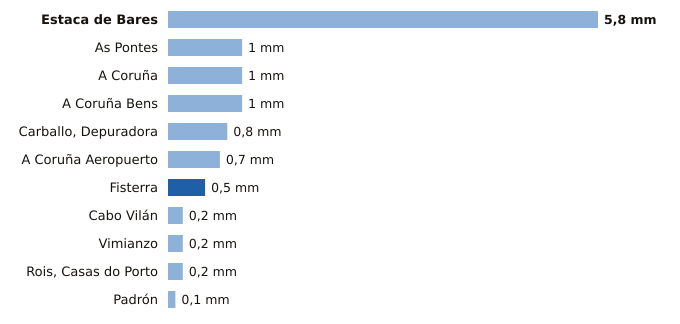

The data file committed next to this chart (first rows):
estacion, provincia, indicativo, mm_6_dias_anteriores, mm_hoy, mm_7_dias, horas_de_hoy
Estaca de Bares, A Coruña, 1351, 5.8, 0.0, 5.8, 17
As Pontes, A Coruña, 1363X, 1.0, 0.0, 1.0, 15
A Coruña, A Coruña, 1387, 1.0, 0.0, 1.0, 17
A Coruña Bens, A Coruña, 1387D, 1.0, 0.0, 1.0, 17
Carballo, Depuradora, A Coruña, 1390X, 0.8, 0.0, 0.8, 14
A Coruña Aeropuerto, A Coruña, 1387E, 0.7, 0.0, 0.7, 17
Fisterra, A Coruña, 1400, 0.0, 0.5, 0.5, 17
Cabo Vilán, A Coruña, 1393, 0.2, 0.0, 0.2, 17
Vimianzo, A Coruña, 1399, 0.2, 0.0, 0.2, 13
Rois, Casas do Porto, A Coruña, 1476R, 0.2, 0.0, 0.2, 15
Padrón, A Coruña, 1473A, 0.1, 0.0, 0.1, 17
